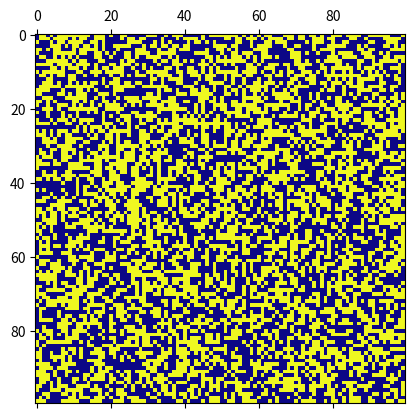

Generate this figure with matplotlib:
# Programowanie w Pythonie
# Projekt 01
# Automat komórkowy

# Importowanie bibliotek
from matplotlib.animation import FuncAnimation
import matplotlib.pyplot as plt
import numpy as np


# Funkcja animująca punkty na wykresie
# poprzez obliczanie ich następnych wartości
# za pomocą algorytmu "Game of Life"
def anim(frame):
    # Ustawienie globalnej zmiennej Z
    global Z
    # Skopiowanie Z do Z_new
    Z_new = Z.copy()
    for i in range(size):
        for j in range(size):
            # Obliczenie sumy wartości sąsiednich komórek
            neighbours = Z[i - 1:i + 2, j - 1:j + 2].sum() - Z[i, j]
            # Jeśli komórka istnieje
            if Z[i, j] == 1:
                # Jeśli ilość sąsiadów jest mniejsza od 2 lub większa od 3
                if (neighbours < 2) or (neighbours > 3):
                    # Komórka umiera
                    Z_new[i, j] = 0
                # W przeciwnym wypadku
                else:
                    # Komórka zostaje
                    Z_new[i, j] = 1

            # Jeśli komórka nie istnieje
            else:
                # Jeśli ilość sąsiadów jest równa 3
                if neighbours == 3:
                    # Komórka się rodzi
                    Z_new[i, j] = 1
                # W przeciwnym wypadku
                else:
                    # Komórka się nie rodzi
                    Z_new[i, j] = 0
    # Ustaw wartość macierzy
    mat.set_data(Z_new)
    # Ustaw wartość Z
    Z = Z_new
    # Zwróć macierz
    return mat


# Zaadresowanie zmiennych
size = 100  # Wielkość wykresu
Z = np.random.rand(size, size)  # Utworzenie macierzy losowych punktów

# Ustawienie losowych punktów w macierzy Z tylko i wyłącznie na 0 lub 1
Z[Z >= 0.5] = 1
Z[Z < 0.5]  = 0

# Utworzenie wykresów
fig, ax = plt.subplots()

# Wyświetlenie macierzy wartości wykresu z określoną mapą kolorów
mat = ax.matshow(Z, cmap="plasma")

# Animowanie wykresu
anim = FuncAnimation(fig, anim, frames=1000, interval=10)

# Wyświetlenie wykresu
plt.show()
